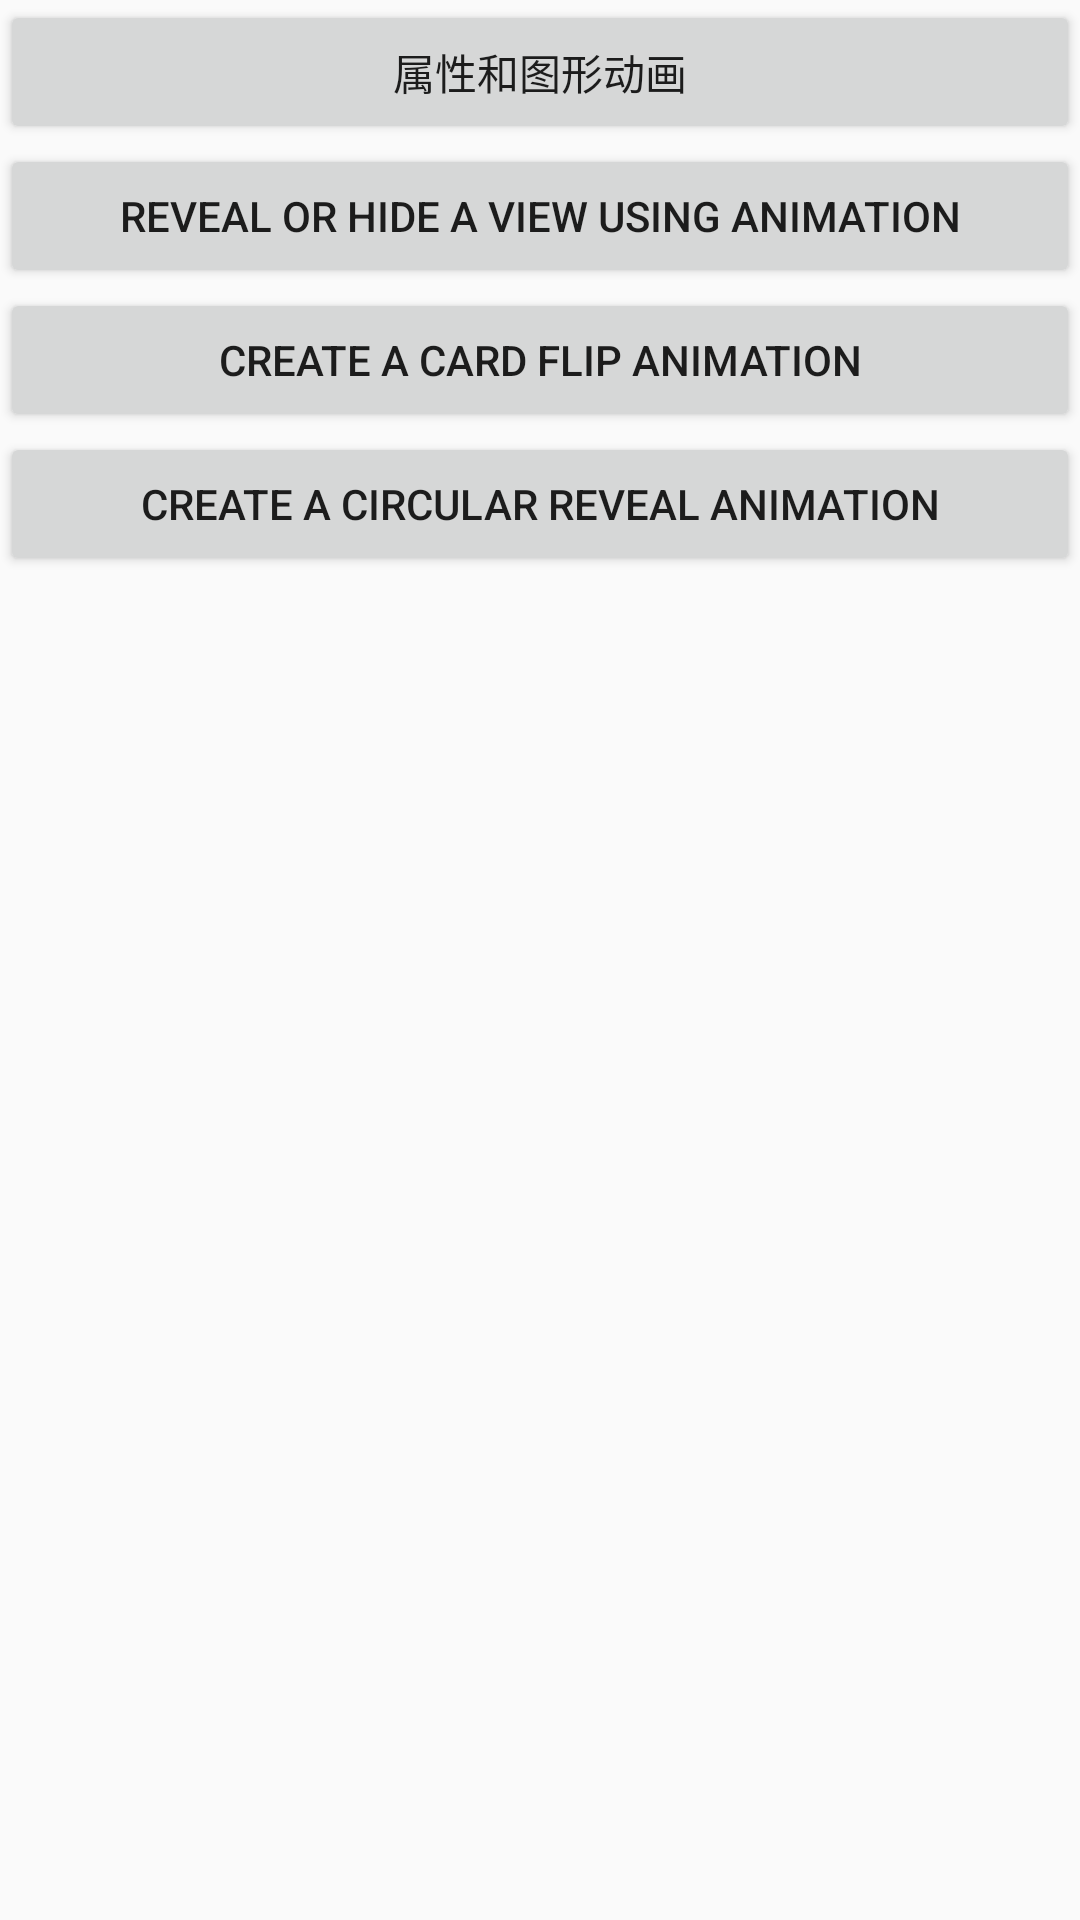

This screen was rendered from an Android layout file. Write that file and the resources it references.
<!-- AndroidManifest.xml: application theme AppTheme -->
<!-- res/layout/content_list.xml -->
<?xml version="1.0" encoding="utf-8"?>
<android.support.constraint.ConstraintLayout xmlns:android="http://schemas.android.com/apk/res/android"
    xmlns:app="http://schemas.android.com/apk/res-auto"
    xmlns:tools="http://schemas.android.com/tools"
    android:layout_width="match_parent"
    android:layout_height="match_parent"
    app:layout_behavior="@string/appbar_scrolling_view_behavior"
    tools:context=".ListActivity"
    tools:showIn="@layout/activity_list">
<LinearLayout
    android:layout_width="match_parent"
    android:layout_height="match_parent"
    android:orientation="vertical">
    <Button
        android:layout_width="match_parent"
        android:layout_height="wrap_content"
        android:text="@string/a"
        android:onClick="test1"/>
    <Button
        android:layout_width="match_parent"
        android:layout_height="wrap_content"
        android:text="@string/reveal_or_hide_a_view_using_animation"
        android:onClick="test2"/>
    <Button
        android:layout_width="match_parent"
        android:layout_height="wrap_content"
        android:text="@string/create_a_card_flip_animation"
        android:onClick="test3"/>

    <Button
        android:layout_width="match_parent"
        android:layout_height="wrap_content"
        android:text="@string/create_a_circular_reveal_animation"
        android:onClick="test4"/>

</LinearLayout>
</android.support.constraint.ConstraintLayout>
<!-- resources referenced by this layout -->
<resources>
  <string name="a">属性和图形动画</string>
  <string name="create_a_card_flip_animation">Create a card flip animation</string>
  <string name="create_a_circular_reveal_animation">Create a circular reveal animation</string>
  <string name="reveal_or_hide_a_view_using_animation">Reveal or hide a view using animation</string>
  <style name="AppTheme" parent="Theme.AppCompat.Light.DarkActionBar">
          
          <item name="colorPrimary">@color/colorPrimary</item>
          <item name="colorPrimaryDark">@color/colorPrimaryDark</item>
          <item name="colorAccent">@color/colorAccent</item>
      </style>
  <!-- not gathered from this repository: default colours our renderer supplied (Android Studio template values) -->
  <color name="colorPrimary">#FF6200EE</color>
  <color name="colorPrimaryDark">#FF3700B3</color>
  <color name="colorAccent">#FF03DAC5</color>
</resources>
